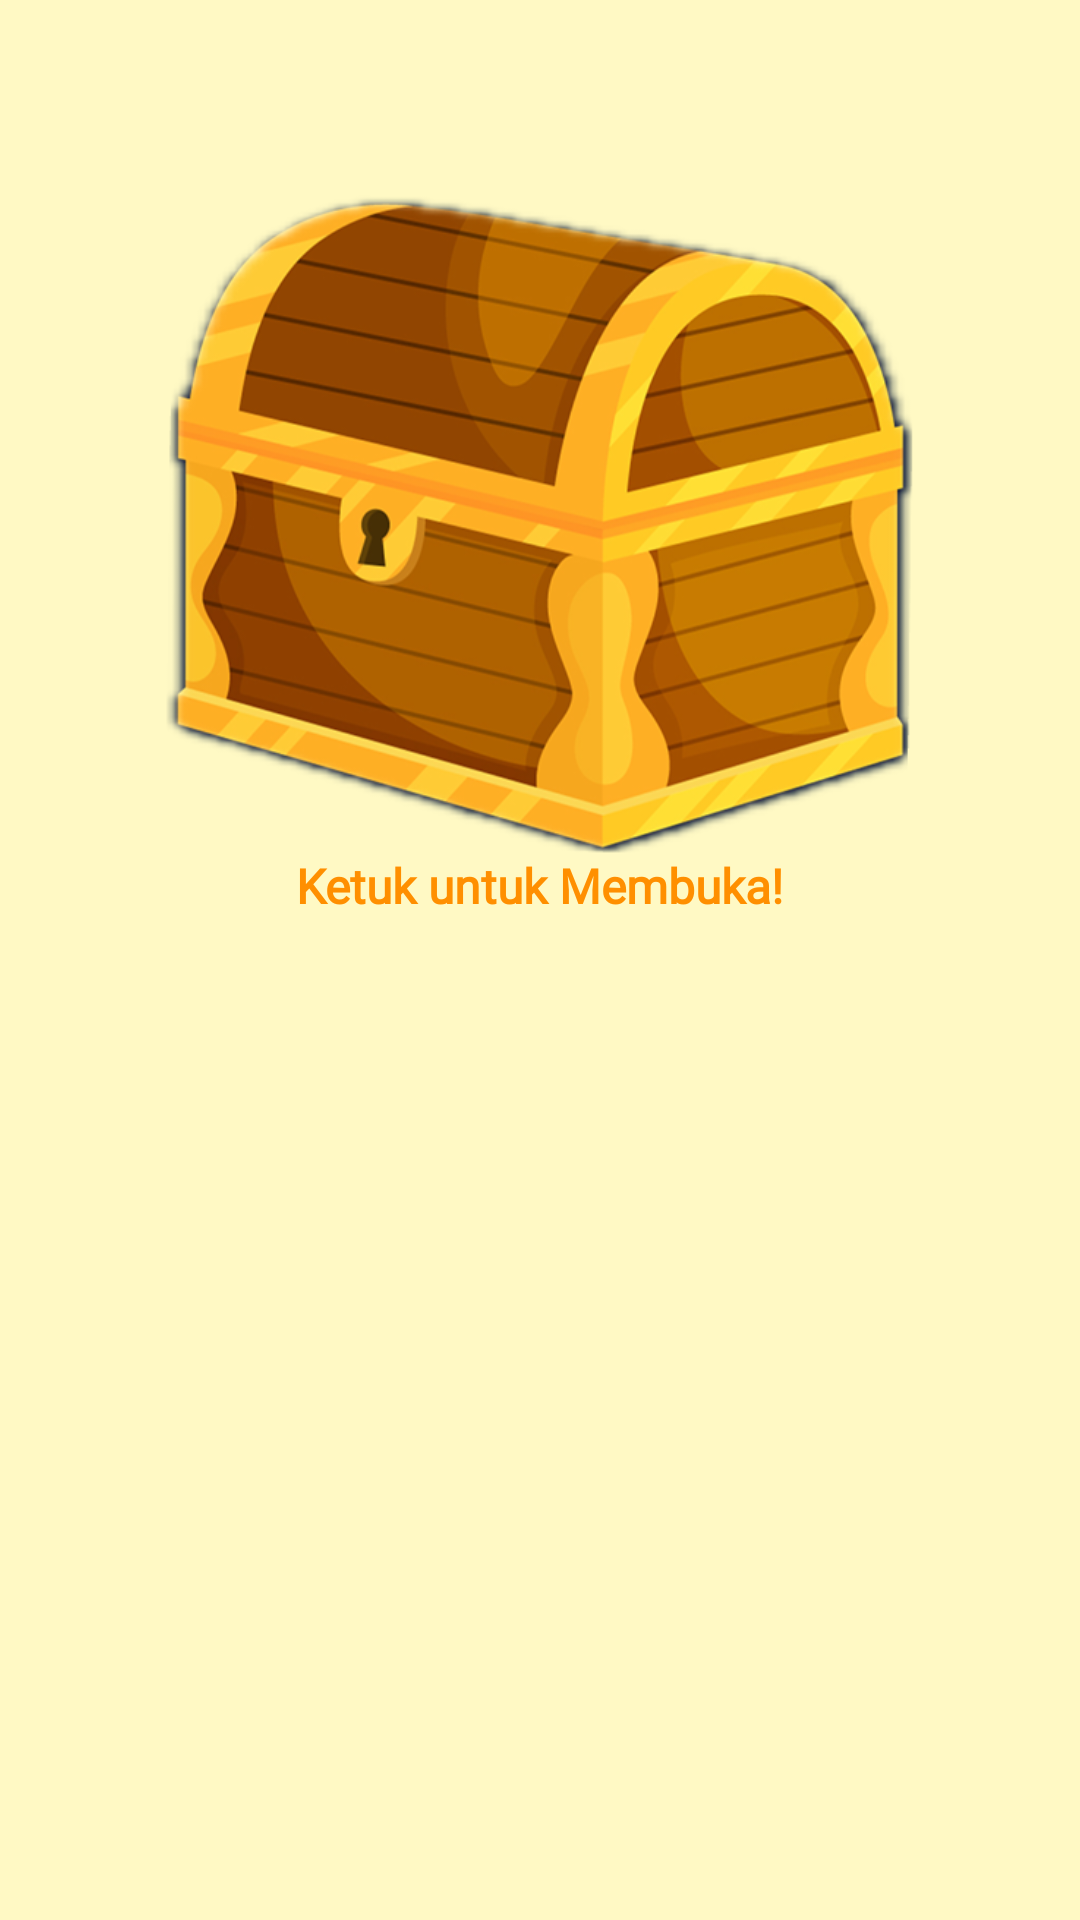

Android layout source for this screen:
<!-- AndroidManifest.xml: application theme Theme.Sehatin -->
<!-- res/layout/activity_congratulations_makanan.xml -->
<?xml version="1.0" encoding="utf-8"?>
<androidx.constraintlayout.widget.ConstraintLayout xmlns:android="http://schemas.android.com/apk/res/android"
    xmlns:app="http://schemas.android.com/apk/res-auto"
    xmlns:tools="http://schemas.android.com/tools"
    android:layout_width="match_parent"
    android:layout_height="match_parent"
    android:background="#FFF9C4"
    tools:context=".ui.Tantangan.Makanan.CongratulationsMakananActivity">

    <ImageView
        android:id="@+id/iv_chest_reward_makanan"
        android:layout_width="250dp"
        android:layout_height="250dp"
        android:layout_marginTop="50dp"
        android:clickable="true"
        android:contentDescription="@string/ic_chest"
        android:focusable="true"
        android:foreground="?attr/selectableItemBackgroundBorderless"
        android:src="@drawable/chest_open_animation"
        app:layout_constraintEnd_toEndOf="parent"
        app:layout_constraintStart_toStartOf="parent"
        app:layout_constraintTop_toTopOf="parent"
        tools:ignore="SpeakableTextPresentCheck" />

    <TextView
        android:id="@+id/tv_tap_instruction_makanan"
        android:layout_width="wrap_content"
        android:layout_height="wrap_content"
        android:layout_marginTop="-16dp"
        android:fontFamily="@font/lexenddeca"
        android:text="@string/congratulations_membuka"
        android:textColor="#FF8F00"
        android:textSize="16sp"
        android:textStyle="bold"
        app:layout_constraintEnd_toEndOf="parent"
        app:layout_constraintStart_toStartOf="parent"
        app:layout_constraintTop_toBottomOf="@+id/iv_chest_reward_makanan" />

    <TextView
        android:id="@+id/tv_congrats_title_makanan"
        android:layout_width="wrap_content"
        android:layout_height="wrap_content"
        android:layout_marginTop="16dp"
        android:fontFamily="@font/lexenddeca"
        android:shadowColor="#000000"
        android:shadowDx="3"
        android:shadowDy="4"
        android:shadowRadius="1"
        android:text="@string/Congratulations_Makanan_Misi_Nutrisi"
        android:textColor="#4CAF50"
        android:textSize="32sp"
        android:textStyle="bold"
        android:alpha="0"
        tools:alpha="1"
        app:layout_constraintEnd_toEndOf="parent"
        app:layout_constraintStart_toStartOf="parent"
        app:layout_constraintTop_toBottomOf="@+id/tv_tap_instruction_makanan" />

    <TextView
        android:id="@+id/tv_congrats_subtitle_makanan"
        android:layout_width="match_parent"
        android:layout_height="wrap_content"
        android:layout_marginHorizontal="32dp"
        android:layout_marginTop="8dp"
        android:fontFamily="@font/lexenddeca"
        android:lineSpacingExtra="4dp"
        android:text="@string/Congratulations_Makanan_deskripsi_misiselesai"
        android:textAlignment="center"
        android:textColor="#757575"
        android:textSize="14sp"
        android:alpha="0"
        tools:alpha="1"
        app:layout_constraintEnd_toEndOf="parent"
        app:layout_constraintStart_toStartOf="parent"
        app:layout_constraintTop_toBottomOf="@+id/tv_congrats_title_makanan" />

    <com.google.android.material.card.MaterialCardView
        android:id="@+id/card_reward_panel_makanan"
        android:layout_width="match_parent"
        android:layout_height="wrap_content"
        android:layout_marginHorizontal="32dp"
        android:layout_marginTop="24dp"
        android:alpha="0"
        android:translationY="100dp"
        app:cardBackgroundColor="@color/putih"
        app:cardCornerRadius="24dp"
        app:cardElevation="0dp"
        app:layout_constraintEnd_toEndOf="parent"
        app:layout_constraintStart_toStartOf="parent"
        app:layout_constraintTop_toBottomOf="@+id/tv_congrats_subtitle_makanan"
        app:strokeColor="@color/black"
        app:strokeWidth="4dp">

        <LinearLayout
            android:layout_width="match_parent"
            android:layout_height="wrap_content"
            android:orientation="vertical"
            android:padding="24dp">

            <TextView
                android:layout_width="match_parent"
                android:layout_height="wrap_content"
                android:layout_marginBottom="20dp"
                android:fontFamily="@font/lexenddeca"
                android:text="@string/congratulations_hadiah"
                android:textAlignment="center"
                android:textColor="#000000"
                android:textSize="18sp"
                android:textStyle="bold" />

            <LinearLayout
                android:layout_width="match_parent"
                android:layout_height="wrap_content"
                android:layout_marginBottom="16dp"
                android:gravity="center_vertical"
                android:orientation="horizontal"
                android:paddingHorizontal="8dp">

                <TextView
                    android:layout_width="0dp"
                    android:layout_height="wrap_content"
                    android:layout_weight="1"
                    android:fontFamily="@font/lexenddeca"
                    android:text="@string/congratulations_exp_text"
                    android:textColor="#757575"
                    android:textSize="16sp"
                    android:textStyle="bold" />

                <TextView
                    android:id="@+id/tv_reward_exp_makanan"
                    android:layout_width="wrap_content"
                    android:layout_height="wrap_content"
                    android:fontFamily="@font/lexenddeca"
                    android:text="+0 EXP"
                    android:textColor="#4CAF50"
                    android:textSize="20sp"
                    android:textStyle="bold" />
            </LinearLayout>

            <com.google.android.material.card.MaterialCardView
                android:layout_width="match_parent"
                android:layout_height="wrap_content"
                app:cardBackgroundColor="@color/kuning"
                app:cardCornerRadius="16dp"
                app:cardElevation="0dp"
                app:strokeColor="@color/black"
                app:strokeWidth="2dp">

                <LinearLayout
                    android:layout_width="match_parent"
                    android:layout_height="wrap_content"
                    android:gravity="center_vertical"
                    android:orientation="horizontal"
                    android:paddingHorizontal="16dp"
                    android:paddingVertical="16dp">

                    <TextView
                        android:layout_width="0dp"
                        android:layout_height="wrap_content"
                        android:layout_weight="1"
                        android:fontFamily="@font/lexenddeca"
                        android:text="@string/congratulations_Sehatin_poin_Text"
                        android:textColor="@color/black"
                        android:textSize="18sp"
                        android:textStyle="bold" />

                    <TextView
                        android:id="@+id/tv_reward_poin_makanan"
                        android:layout_width="wrap_content"
                        android:layout_height="wrap_content"
                        android:fontFamily="@font/lexenddeca"
                        android:text="+0 Poin"
                        android:textColor="@color/black"
                        android:textSize="24sp"
                        android:textStyle="bold" />
                </LinearLayout>
            </com.google.android.material.card.MaterialCardView>
        </LinearLayout>
    </com.google.android.material.card.MaterialCardView>

    <com.google.android.material.button.MaterialButton
        android:id="@+id/btn_klaim_kembali_makanan"
        android:layout_width="match_parent"
        android:layout_height="64dp"
        android:layout_marginHorizontal="32dp"
        android:layout_marginBottom="40dp"
        android:alpha="0"
        android:scaleX="0.5"
        android:scaleY="0.5"
        android:backgroundTint="#4CAF50"
        android:fontFamily="@font/lexenddeca"
        android:text="@string/Congratulations_Makanan_btn_klaim_kembali"
        android:textAllCaps="false"
        android:textColor="#FFFFFF"
        android:textSize="20sp"
        android:textStyle="bold"
        app:cornerRadius="16dp"
        app:layout_constraintBottom_toBottomOf="parent"
        app:layout_constraintEnd_toEndOf="parent"
        app:layout_constraintStart_toStartOf="parent"
        app:strokeColor="#000000"
        app:strokeWidth="3dp" />

    <androidx.constraintlayout.widget.ConstraintLayout
        android:id="@+id/loading_overlay_makanan"
        android:layout_width="match_parent"
        android:layout_height="match_parent"
        android:background="#99FFFFFF"
        android:clickable="true"
        android:elevation="10dp"
        android:focusable="true"
        android:visibility="gone"
        tools:visibility="visible">

        <com.google.android.material.card.MaterialCardView
            android:layout_width="wrap_content"
            android:layout_height="wrap_content"
            app:cardBackgroundColor="@color/putih"
            app:cardCornerRadius="20dp"
            app:cardElevation="8dp"
            app:layout_constraintBottom_toBottomOf="parent"
            app:layout_constraintEnd_toEndOf="parent"
            app:layout_constraintStart_toStartOf="parent"
            app:layout_constraintTop_toTopOf="parent"
            app:strokeColor="@color/black"
            app:strokeWidth="3dp">

            <LinearLayout
                android:layout_width="wrap_content"
                android:layout_height="wrap_content"
                android:gravity="center"
                android:orientation="vertical"
                android:paddingHorizontal="48dp"
                android:paddingVertical="32dp">

                <ProgressBar
                    android:layout_width="56dp"
                    android:layout_height="56dp"
                    android:indeterminateTint="#4CAF50" />

                <TextView
                    android:layout_width="wrap_content"
                    android:layout_height="wrap_content"
                    android:layout_marginTop="16dp"
                    android:fontFamily="@font/lexenddeca"
                    android:text="@string/congratulations_loading"
                    android:textColor="@color/black"
                    android:textSize="16sp"
                    android:textStyle="bold" />
            </LinearLayout>
        </com.google.android.material.card.MaterialCardView>
    </androidx.constraintlayout.widget.ConstraintLayout>

</androidx.constraintlayout.widget.ConstraintLayout>
<!-- resources referenced by this layout -->
<resources>
  <color name="black">#FF000000</color>
  <color name="kuning">#FFD700</color>
  <color name="putih">#FFFFFF</color>
  <!-- drawable chest_open_animation (drawable) -->
  <?xml version="1.0" encoding="utf-8"?>
  <animation-list xmlns:android="http://schemas.android.com/apk/res/android"
      android:oneshot="true"> <item android:drawable="@drawable/ic_chest_1" android:duration="120" />
      <item android:drawable="@drawable/ic_chest_2" android:duration="120" />
      <item android:drawable="@drawable/ic_chest_3" android:duration="120" />
      <item android:drawable="@drawable/ic_chest_4" android:duration="120" />
      <item android:drawable="@drawable/ic_chest_5" android:duration="120" />
      <item android:drawable="@drawable/ic_chest_6" android:duration="120" />
  
  </animation-list>
  <string name="Congratulations_Makanan_Misi_Nutrisi">Misi Nutrisi Selesai!</string>
  <string name="Congratulations_Makanan_btn_klaim_kembali">Klaim Hadiah!</string>
  <string name="Congratulations_Makanan_deskripsi_misiselesai">Tubuhmu berterima kasih atas nutrisi sehat hari ini!</string>
  <string name="congratulations_Sehatin_poin_Text">Sehatin Poin</string>
  <string name="congratulations_exp_text">Experience (EXP)n</string>
  <string name="congratulations_hadiah">Hadiah Kamu</string>
  <string name="congratulations_loading">Mengambil Hadiah…</string>
  <string name="congratulations_membuka">Ketuk untuk Membuka!</string>
  <string name="ic_chest">ic_chest</string>
  <style name="Theme.Sehatin" parent="Base.Theme.Sehatin">
          
          <item name="android:navigationBarColor">@android:color/transparent</item>
          <item name="android:statusBarColor">@android:color/transparent</item>
          <item name="android:windowLightStatusBar">?attr/isLightTheme</item>
      </style>
  <!-- drawable ic_chest_1: png bitmap (drawable, 201384 bytes) -->
  <!-- drawable ic_chest_2: png bitmap (drawable, 203295 bytes) -->
  <!-- drawable ic_chest_3: png bitmap (drawable, 222547 bytes) -->
  <!-- drawable ic_chest_4: png bitmap (drawable, 217438 bytes) -->
  <!-- drawable ic_chest_5: png bitmap (drawable, 146009 bytes) -->
  <!-- drawable ic_chest_6: png bitmap (drawable, 191976 bytes) -->
</resources>
